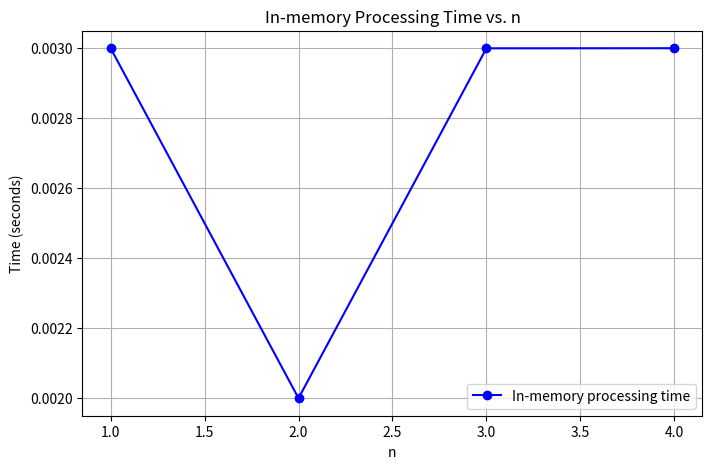

Recreate this plot in Python.
import matplotlib.pyplot as plt

# Data
n_values = [1, 2, 3, 4]
in_memory_processing_times = [0.002999544143676758, 0.002000093460083008, 0.0029993057250976562, 0.002999544143676758]

# Plot
plt.figure(figsize=(8, 5))

plt.plot(n_values, in_memory_processing_times, marker='o', color='blue', label='In-memory processing time')

plt.xlabel('n')
plt.ylabel('Time (seconds)')
plt.title('In-memory Processing Time vs. n')
plt.legend()
plt.grid(True)

plt.show()